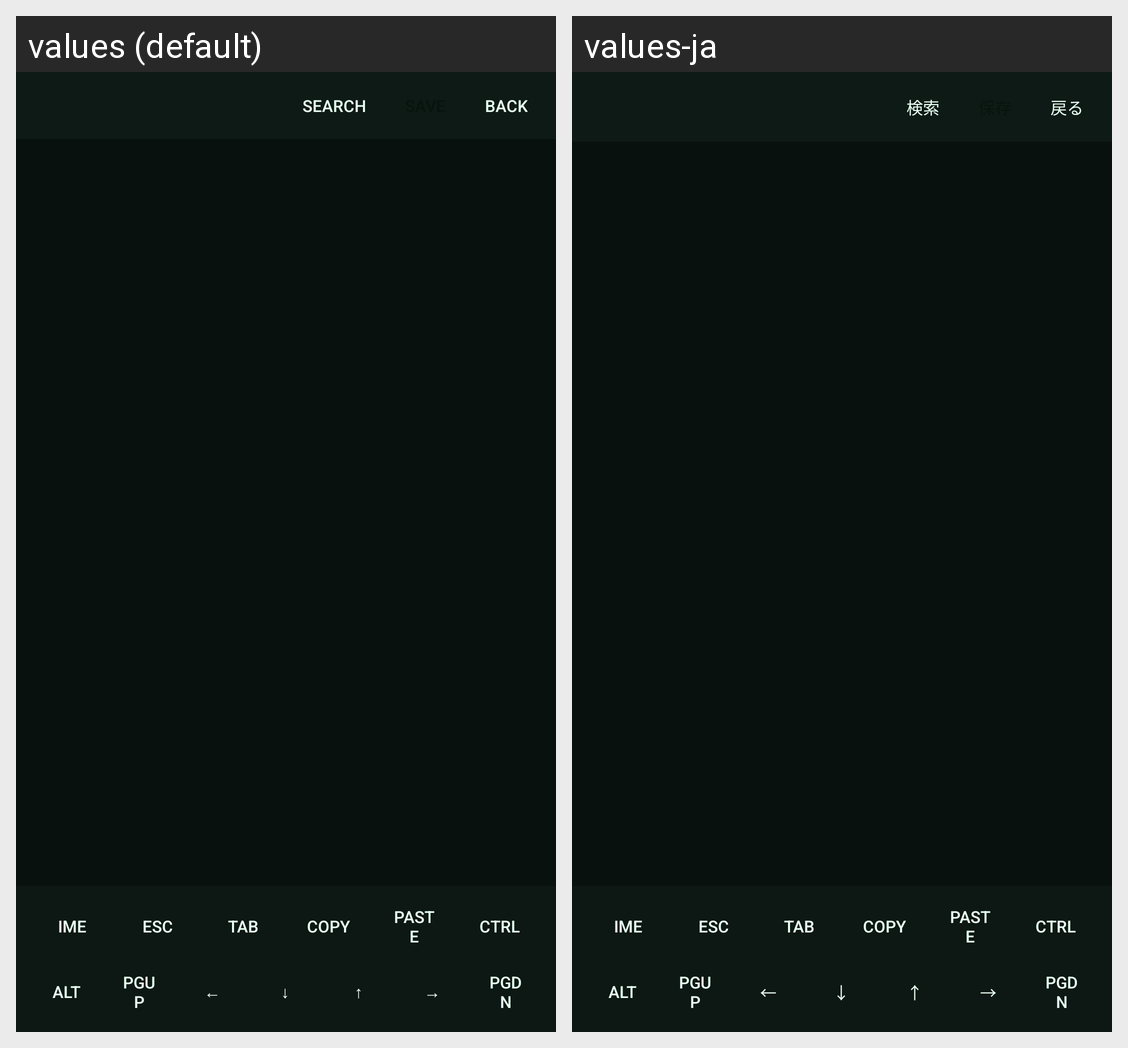

For this localized Android screen grid, give each drawn string resource with its value in every locale shown.
Android screen res/layout/activity_file_editor.xml rendered under 2 locales, left to right: values (default), values-ja. Device: Nexus 5 (rendered at 1080×1920; each locale shown at half size, 540×960, under a caption strip naming it); theme Theme.SshClientJr.
Strings drawn on this screen, with the default value and each locale's value (text and hints the layout hard-codes, and strings that could not be matched under every locale, appear in the picture but are not listed):

action_search
  values: Search
  values-ja: 検索

action_back
  values: Back
  values-ja: 戻る

action_keyboard
  values: IME
  values-ja: IME

action_esc
  values: Esc
  values-ja: Esc

action_tab
  values: Tab
  values-ja: Tab

action_copy
  values: Copy
  values-ja: Copy

action_paste
  values: Paste
  values-ja: Paste

action_ctrl
  values: Ctrl
  values-ja: Ctrl

action_alt
  values: Alt
  values-ja: Alt

action_page_up
  values: PgUp
  values-ja: PgUp

action_left
  values: ←
  values-ja: ←

action_down
  values: ↓
  values-ja: ↓

action_up
  values: ↑
  values-ja: ↑

action_right
  values: →
  values-ja: →

action_page_down
  values: PgDn
  values-ja: PgDn
